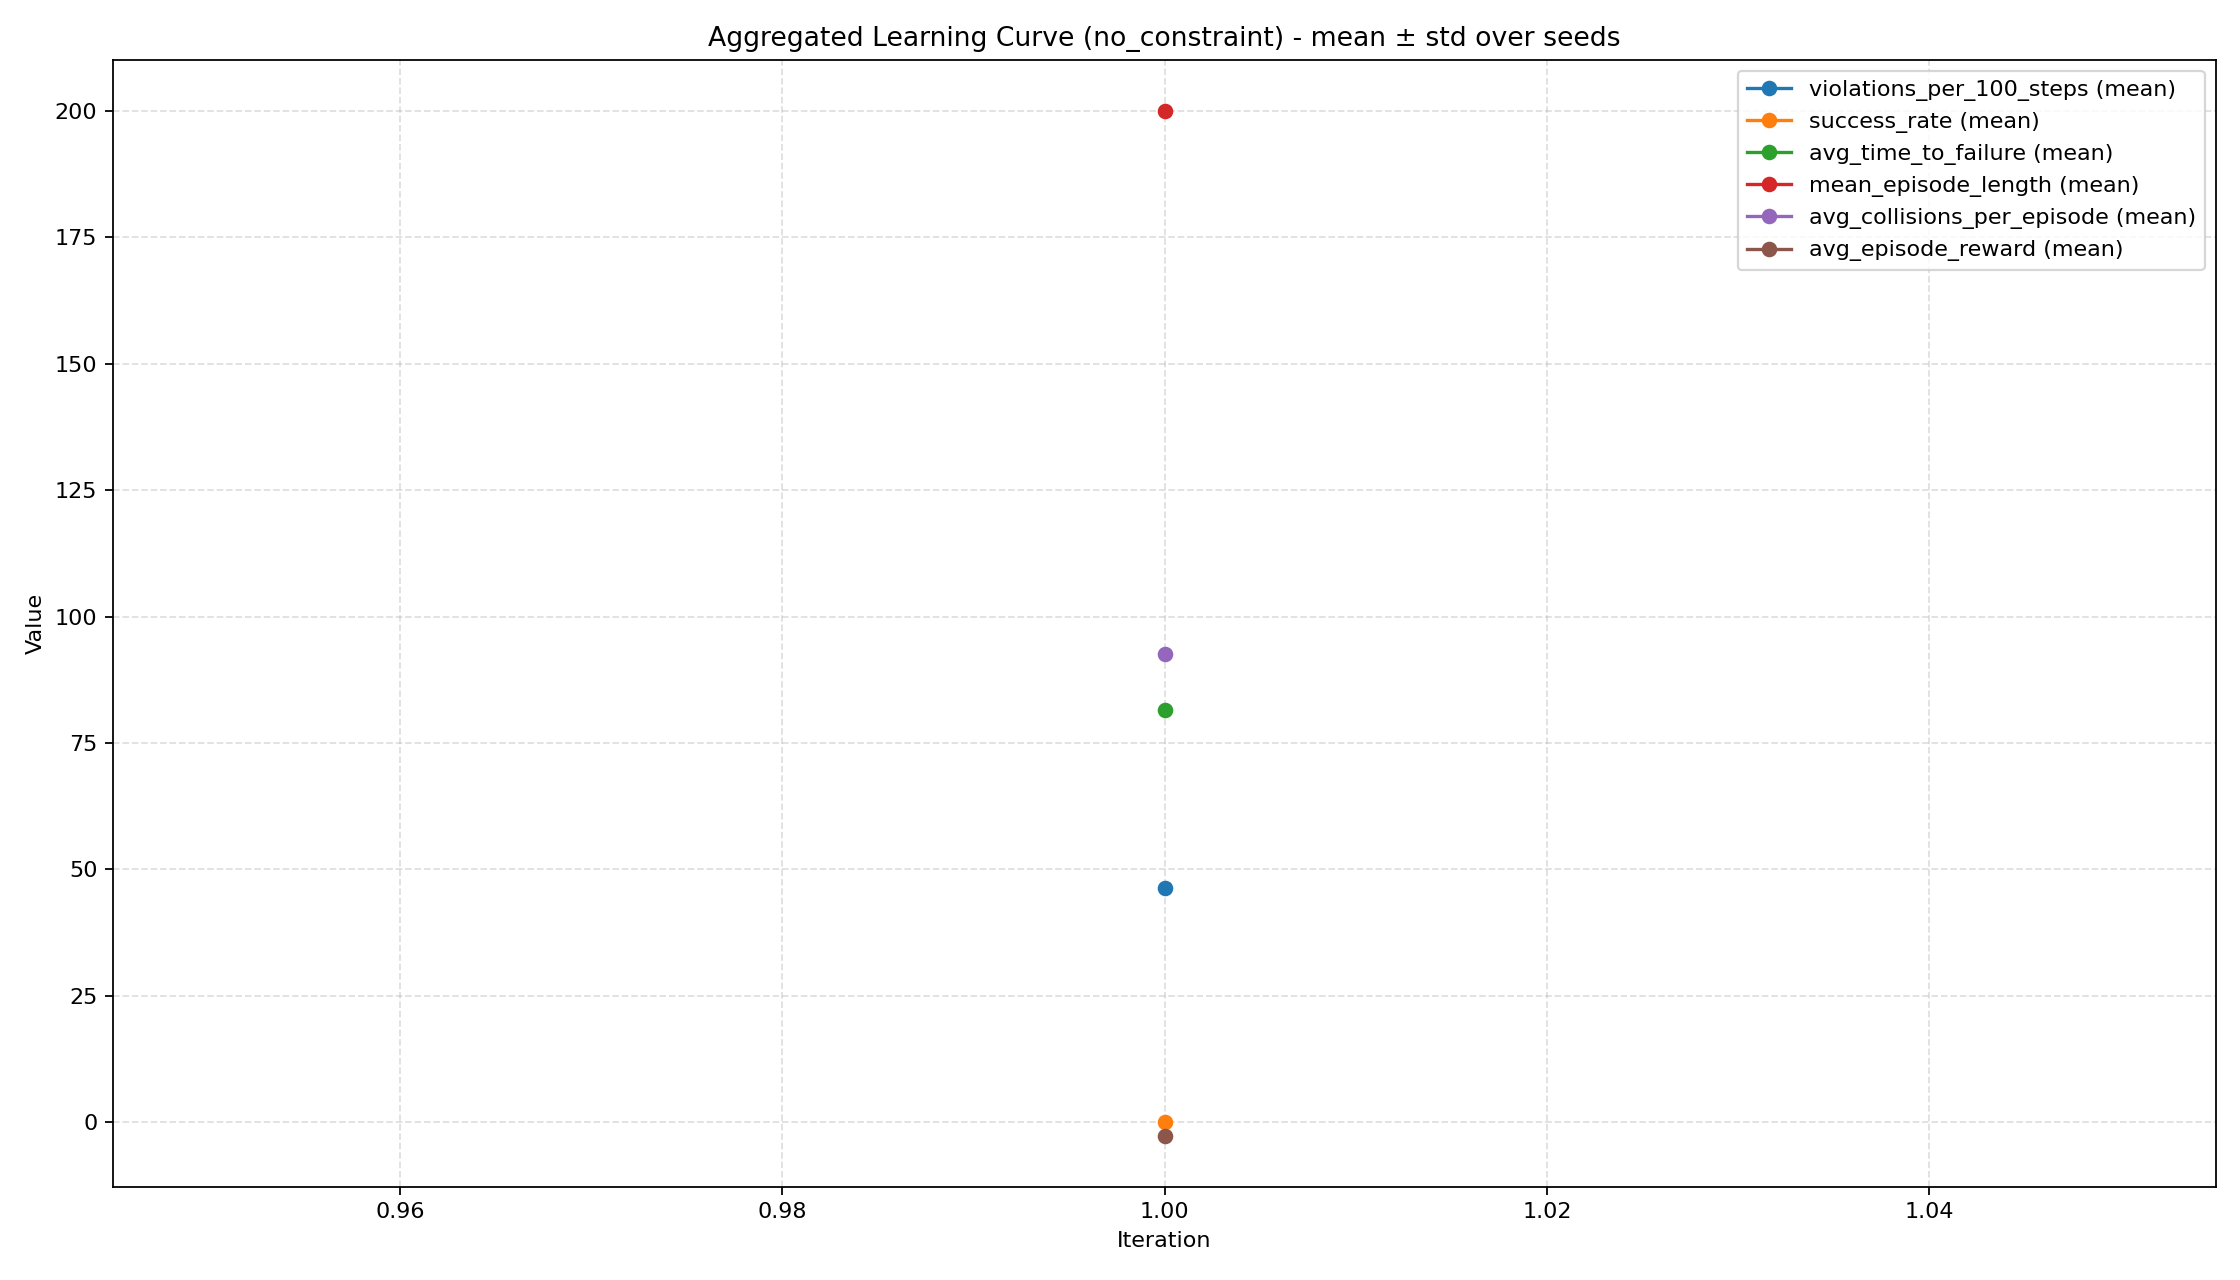

Values plotted in this chart, from the file beside it:
iteration, timesteps, violations_per_100_steps_mean, violations_per_100_steps_std, success_rate_mean, success_rate_std, avg_time_to_failure_mean, avg_time_to_failure_std, mean_episode_length_mean, mean_episode_length_std, avg_collisions_per_episode_mean, avg_collisions_per_episode_std, avg_episode_reward_mean, avg_episode_reward_std
1, 512, 46.3, 0.0, 0.0, 0.0, 81.5, 0.0, 200.0, 0.0, 92.6, 0.0, -2.62, 0.0
